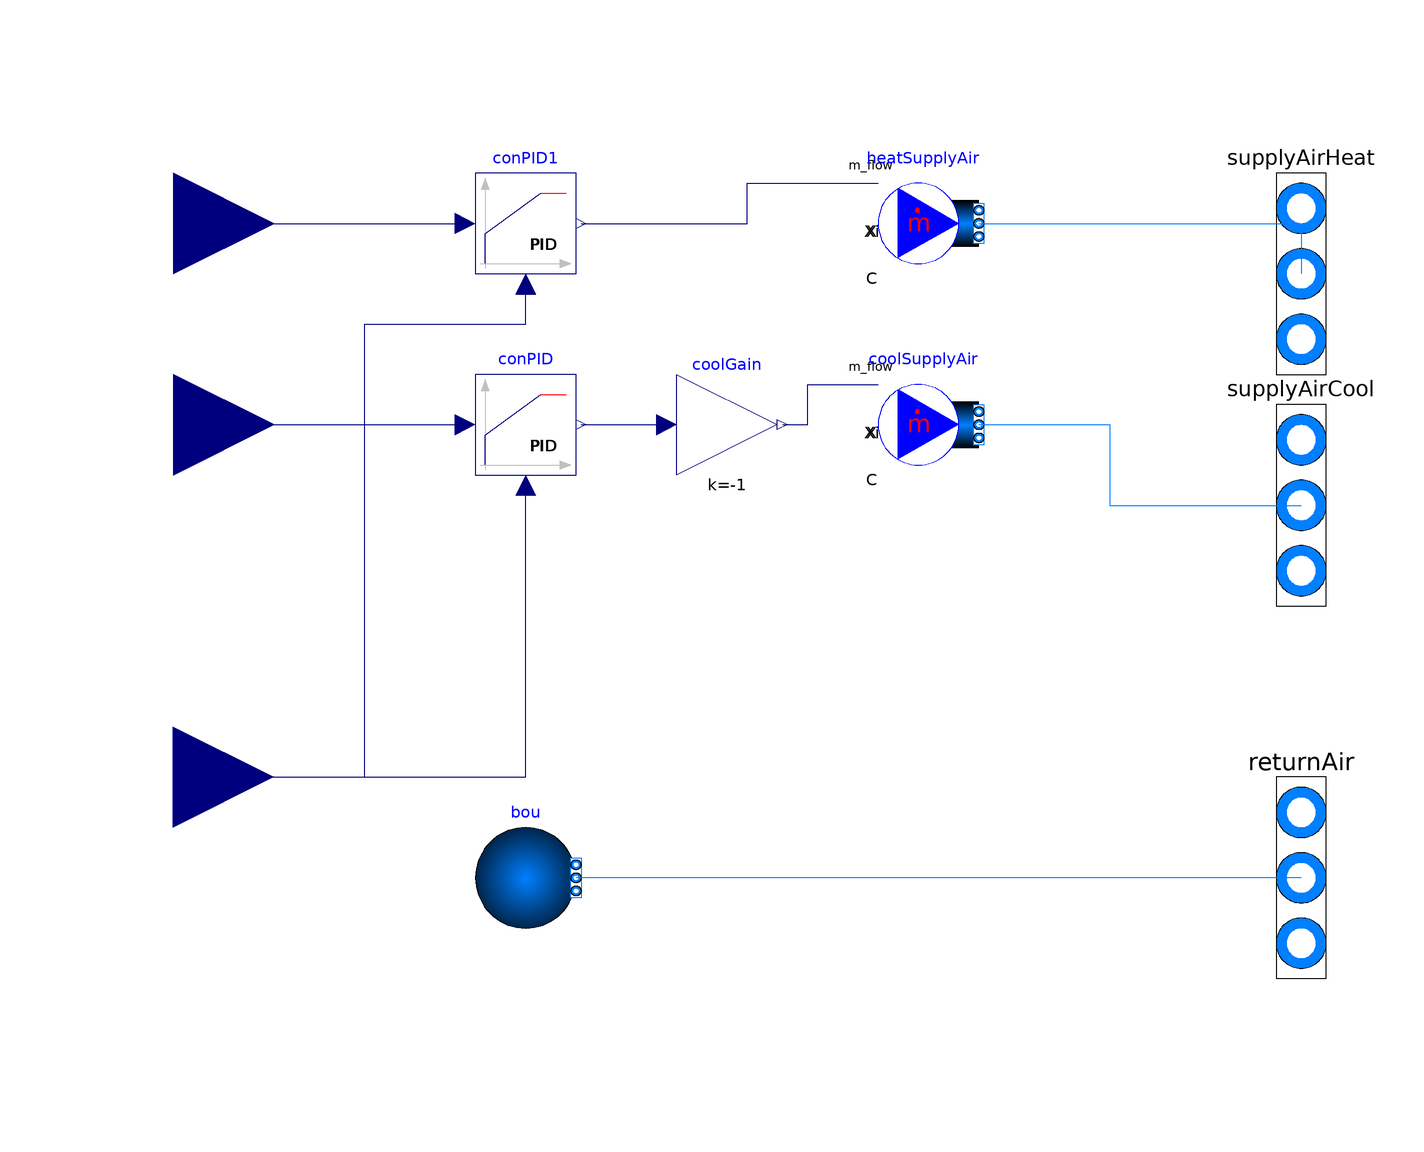

The Modelica model whose source follows is shown above as a component diagram (icons at their Placement, wires along their Line points).

model IdealAir_PI "Simple ideal heating and cooling"
      package MediumA = Buildings.Media.Air "Buildings library air media package";
      Modelica.Blocks.Interfaces.RealInput Tmea
        "Measured mean zone air temperature" annotation (Placement(
            transformation(
            extent={{-20,-20},{20,20}},
            rotation=0,
            origin={-120,-40})));
      Buildings.Fluid.Sources.MassFlowSource_T coolSupplyAir(use_m_flow_in=true,
        redeclare package Medium = MediumA,
        T=287.15,
        nPorts=1)
        annotation (Placement(transformation(extent={{20,20},{40,40}})));
      Buildings.Fluid.Sources.MassFlowSource_T heatSupplyAir(use_m_flow_in=true,
        redeclare package Medium = MediumA,
        nPorts=1,
        T=313.15)
        annotation (Placement(transformation(extent={{20,60},{40,80}})));
      Buildings.Fluid.Sources.FixedBoundary bou(
        redeclare package Medium = MediumA,
        nPorts=1,
        p(displayUnit="Pa") = 101325)
        annotation (Placement(transformation(extent={{-60,-70},{-40,-50}})));
      Modelica.Fluid.Interfaces.FluidPorts_b supplyAirHeat[1](redeclare package
          Medium = MediumA) "Heating supply air"
        annotation (Placement(transformation(extent={{94,20},{114,100}})));
      Modelica.Fluid.Interfaces.FluidPorts_b returnAir[1](redeclare package
          Medium = MediumA)                               "Return air"
        annotation (Placement(transformation(extent={{94,-100},{114,-20}})));
      Modelica.Blocks.Math.Gain coolGain(k=-1)
        annotation (Placement(transformation(extent={{-20,20},{0,40}})));
      Modelica.Blocks.Interfaces.RealInput TheatSetpoint
        "Measured mean zone air temperature" annotation (Placement(
            transformation(
            extent={{20,-20},{-20,20}},
            rotation=180,
            origin={-120,70})));
      Modelica.Blocks.Interfaces.RealInput TcoolSetpoint
        "Measured mean zone air temperature" annotation (Placement(
            transformation(
            extent={{20,-20},{-20,20}},
            rotation=180,
            origin={-120,30})));
      Modelica.Fluid.Interfaces.FluidPorts_b supplyAirCool[1](redeclare package
          Medium = MediumA) "Cooling supply air"
        annotation (Placement(transformation(extent={{94,-26},{114,54}})));
      Buildings.Controls.Continuous.LimPID conPID(
        Ti=0.1,
        Td=0,
        yMax=0,
        yMin=-10,
        controllerType=Modelica.Blocks.Types.SimpleController.P,
        k=1)
        annotation (Placement(transformation(extent={{-60,20},{-40,40}})));
      Buildings.Controls.Continuous.LimPID conPID1(
        Ti=0.1,
        Td=0,
        yMax=10,
        yMin=0,
        controllerType=Modelica.Blocks.Types.SimpleController.P,
        k=1)
        annotation (Placement(transformation(extent={{-60,60},{-40,80}})));
    equation
      connect(returnAir, bou.ports[1:1]) annotation (Line(points={{104,-60},{32,
              -60},{-40,-60}}, color={0,127,255}));
      connect(heatSupplyAir.ports[1:1], supplyAirHeat) annotation (Line(points=
              {{40,70},{104,70},{104,60}}, color={0,127,255}));
      connect(coolSupplyAir.ports[1:1], supplyAirCool) annotation (Line(points=
              {{40,30},{66,30},{66,14},{104,14}}, color={0,127,255}));
      connect(TcoolSetpoint, conPID.u_s) annotation (Line(points={{-120,30},{
              -91,30},{-62,30}}, color={0,0,127}));
      connect(Tmea, conPID.u_m) annotation (Line(points={{-120,-40},{-50,-40},{
              -50,18}}, color={0,0,127}));
      connect(TheatSetpoint, conPID1.u_s) annotation (Line(points={{-120,70},{
              -91,70},{-62,70}}, color={0,0,127}));
      connect(Tmea, conPID1.u_m) annotation (Line(points={{-120,-40},{-82,-40},
              {-82,50},{-50,50},{-50,58}}, color={0,0,127}));
      connect(conPID1.y, heatSupplyAir.m_flow_in) annotation (Line(points={{-39,
              70},{-6,70},{-6,78},{20,78}}, color={0,0,127}));
      connect(conPID.y, coolGain.u) annotation (Line(points={{-39,30},{-30.5,30},
              {-22,30}}, color={0,0,127}));
      connect(coolGain.y, coolSupplyAir.m_flow_in) annotation (Line(points={{1,
              30},{6,30},{6,38},{20,38}}, color={0,0,127}));
      annotation (Icon(coordinateSystem(preserveAspectRatio=false)), Diagram(
            coordinateSystem(preserveAspectRatio=false)));
    end IdealAir_PI;